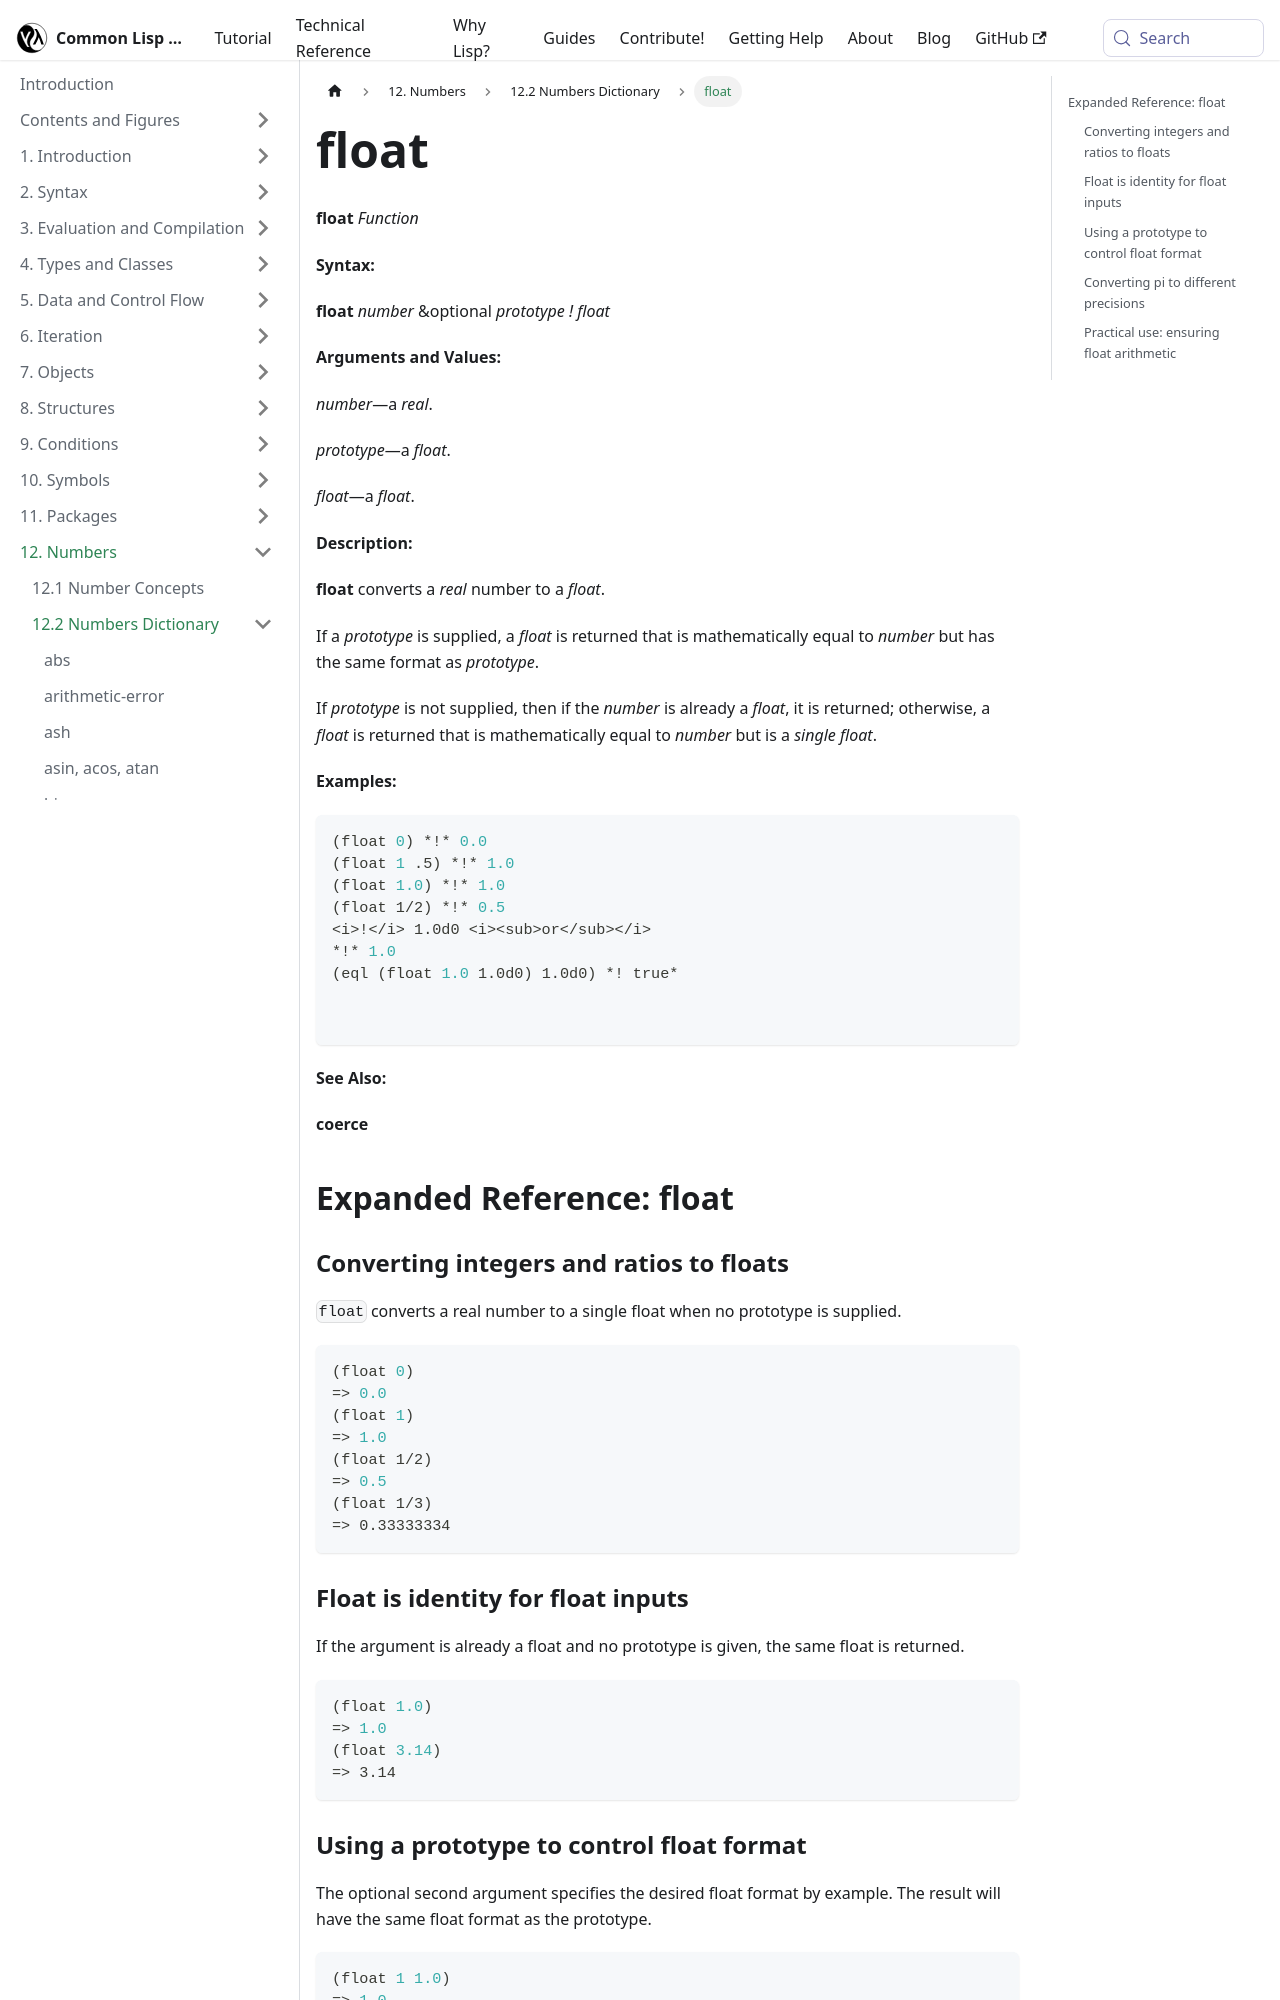

repository: lisp-docs/cl-language-reference · page: chap-12/bc-c-dictionary/float_function.html · generator: docusaurus

---
title: "float"
---

# float

import FloatFunction from './_float_function.md';

<FloatFunction />

## Expanded Reference: float

### Converting integers and ratios to floats

`float` converts a real number to a single float when no prototype is supplied.

```lisp
(float 0)
=> 0.0
(float 1)
=> 1.0
(float 1/2)
=> 0.5
(float 1/3)
=> 0.33333334
```

### Float is identity for float inputs

If the argument is already a float and no prototype is given, the same float is returned.

```lisp
(float 1.0)
=> 1.0
(float 3.14)
=> 3.14
```
